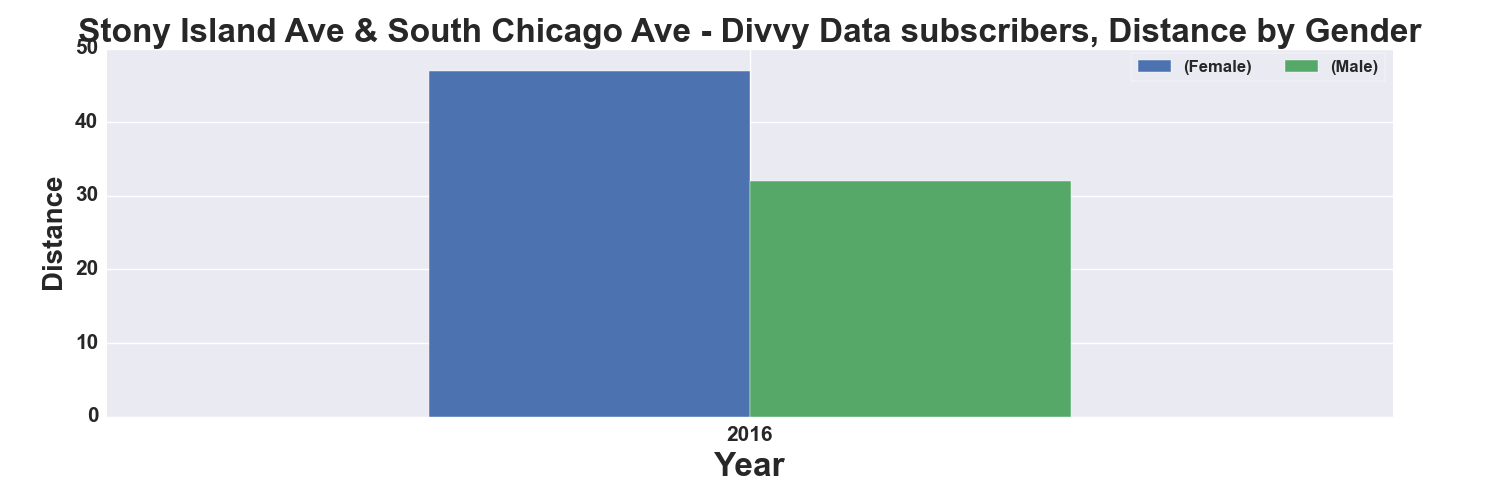

Source data for this figure (header and first rows):
, START TIME YEAR, DISTANCE_Miles, DISTANCE_Miles
GENDER, , Female, Male
0, 2016, 47.0, 32.0
